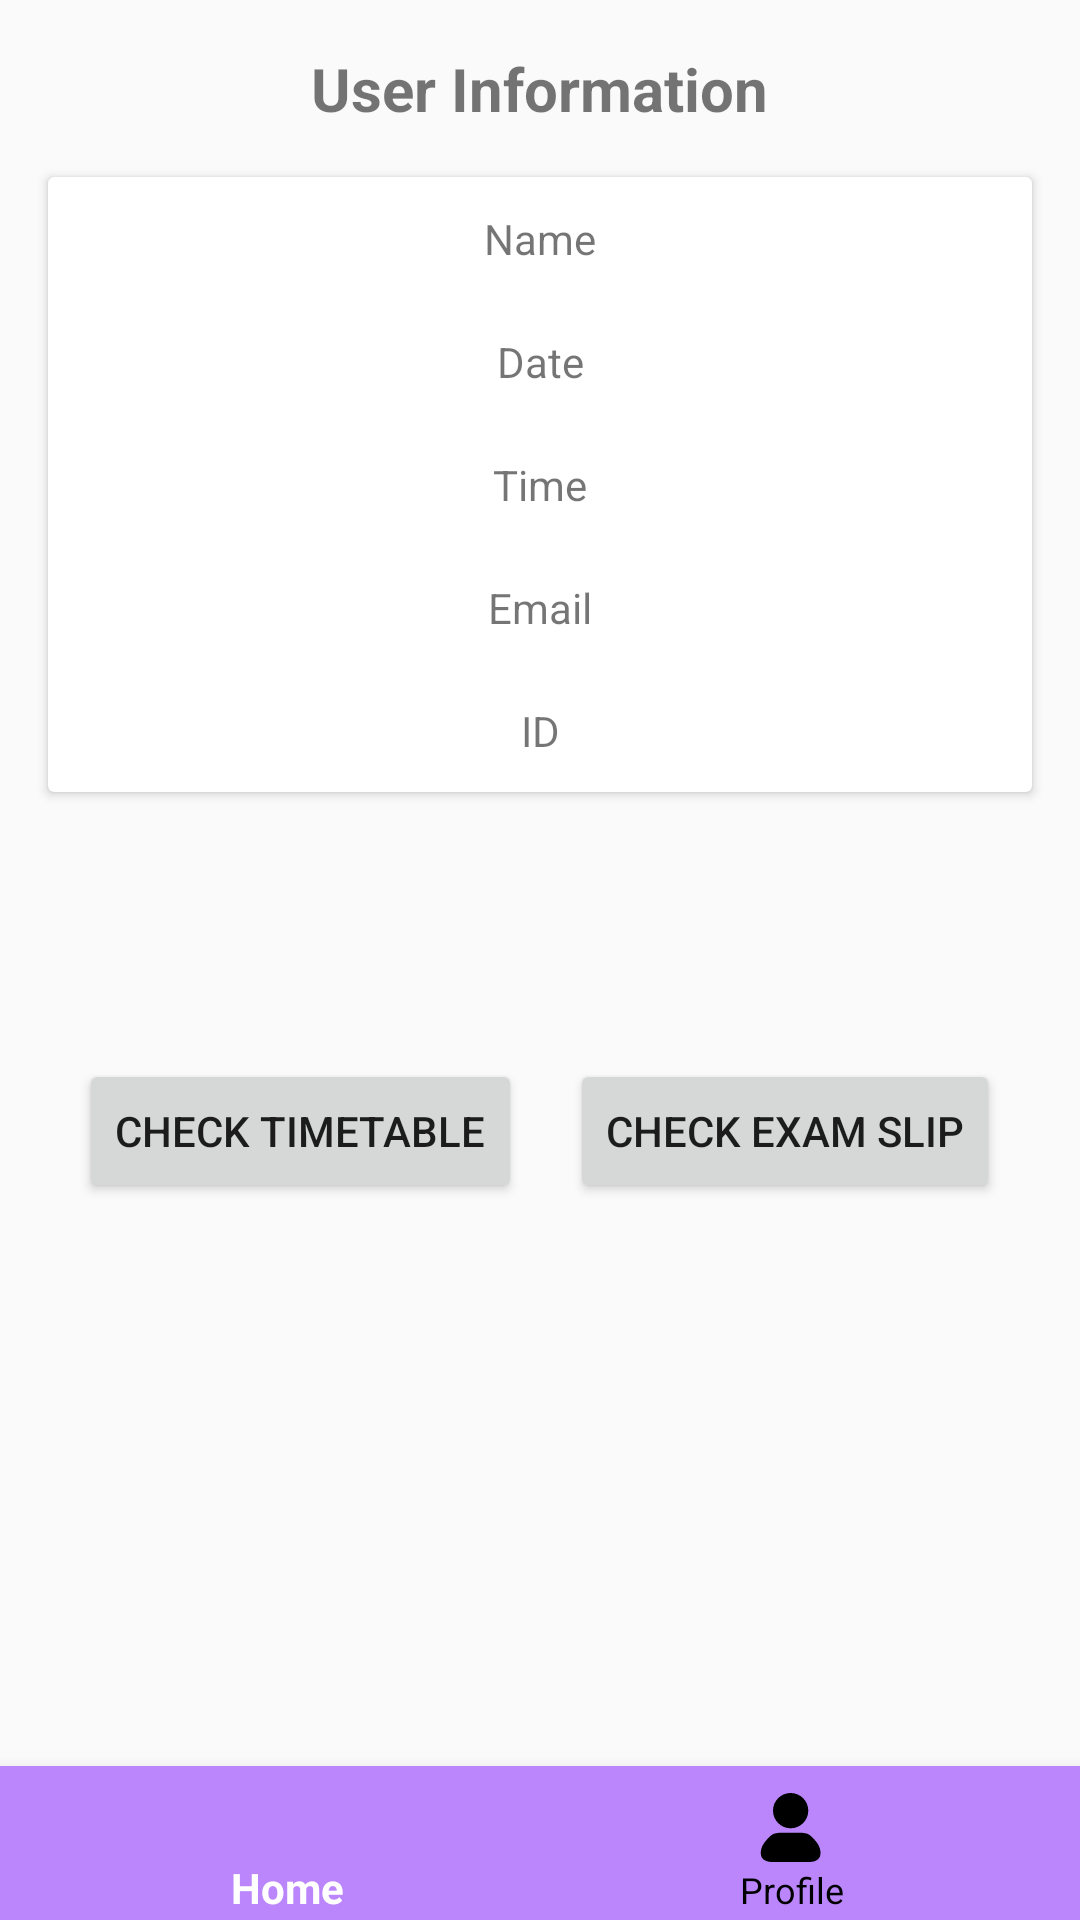

Produce the Android XML layout that renders to this screen, including the resource entries it uses.
<!-- AndroidManifest.xml: application theme Theme.FYP -->
<!-- res/layout/activity_main1.xml -->
<?xml version="1.0" encoding="utf-8"?>
<RelativeLayout xmlns:android="http://schemas.android.com/apk/res/android"
    xmlns:app="http://schemas.android.com/apk/res-auto"
    xmlns:tools="http://schemas.android.com/tools"
    android:layout_width="match_parent"
    android:layout_height="match_parent"
    tools:context=".MainActivity1">

    <com.google.android.material.bottomnavigation.BottomNavigationView
        android:id="@+id/bottom_navigator"
        android:layout_width="match_parent"
        android:layout_height="wrap_content"
        android:layout_alignParentEnd="true"
        android:layout_alignParentBottom="true"
        android:layout_marginEnd="0dp"
        android:layout_marginBottom="-5dp"
        android:background="@color/purple_200"
        app:itemIconTint="@drawable/selector"
        app:itemTextColor="@drawable/selector"
        app:layout_constraintBottom_toBottomOf="parent"
        app:menu="@menu/menu" />

    <TextView
        android:id="@+id/titleTextView"
        android:layout_width="wrap_content"
        android:layout_height="wrap_content"
        android:text="User Information"
        android:textStyle="bold"
        android:textSize="20sp"
        android:layout_marginTop="16dp"
        android:layout_centerHorizontal="true"/>

    <androidx.cardview.widget.CardView
        android:id="@+id/userInfoCardView"
        android:layout_width="match_parent"
        android:layout_height="wrap_content"
        android:layout_below="@id/titleTextView"
        android:layout_marginTop="16dp"
        android:layout_marginStart="16dp"
        android:layout_marginEnd="16dp"
        android:padding="16dp"
        android:elevation="4dp"
        android:background="#FFFFFF">

        <LinearLayout
            android:id="@+id/userInfoLayout"
            android:layout_width="match_parent"
            android:layout_height="wrap_content"
            android:orientation="vertical">

            <TextView
                android:id="@+id/name"
                android:layout_width="match_parent"
                android:layout_height="41dp"
                android:gravity="center"
                android:text="Name"/>

            <TextView
                android:id="@+id/date"
                android:layout_width="match_parent"
                android:layout_height="41dp"
                android:gravity="center"
                android:text="Date"/>

            <TextView
                android:id="@+id/time"
                android:layout_width="match_parent"
                android:layout_height="41dp"
                android:gravity="center"
                android:text="Time"/>

            <TextView
                android:id="@+id/email"
                android:layout_width="match_parent"
                android:layout_height="41dp"
                android:gravity="center"
                android:text="Email"/>

            <TextView
                android:id="@+id/id"
                android:layout_width="match_parent"
                android:layout_height="41dp"
                android:gravity="center"
                android:text="ID" />

        </LinearLayout>

    </androidx.cardview.widget.CardView>

    <LinearLayout
        android:layout_width="match_parent"
        android:layout_height="wrap_content"
        android:layout_below="@id/userInfoCardView"
        android:layout_marginTop="89dp"
        android:gravity="center"
        android:orientation="horizontal">

        <Button
            android:id="@+id/timetableButton"
            android:layout_width="wrap_content"
            android:layout_height="wrap_content"
            android:layout_marginEnd="16dp"
            android:text="Check Timetable" />
        <Button
            android:id="@+id/examSlipButton"
            android:layout_width="wrap_content"
            android:layout_height="wrap_content"
            android:text="Check Exam Slip" />
    </LinearLayout>

</RelativeLayout>
<!-- resources referenced by this layout -->
<resources>
  <!-- drawable selector (drawable) -->
  <?xml version="1.0" encoding="utf-8"?>
  <selector xmlns:android="http://schemas.android.com/apk/res/android">
      <item
          android:state_selected="true"
          android:drawable="@color/purple_500"
          android:color="@android:color/white"/>
  
      <item
          android:state_selected="false"
          android:color="@android:color/black"/>
  
  </selector>
  <style name="Theme.FYP" parent="Theme.AppCompat.Light.DarkActionBar">
          
          <item name="colorPrimary">@color/purple_500</item>
          <item name="colorPrimaryDark">@color/purple_700</item>
          <item name="colorAccent">@color/teal_200</item>
          
      </style>
  <!-- not gathered from this repository: default colours our renderer supplied (Android Studio template values) -->
  <color name="purple_200">#FFBB86FC</color>
  <color name="purple_500">#FF6200EE</color>
  <color name="purple_700">#FF3700B3</color>
  <color name="teal_200">#FF03DAC5</color>
</resources>
